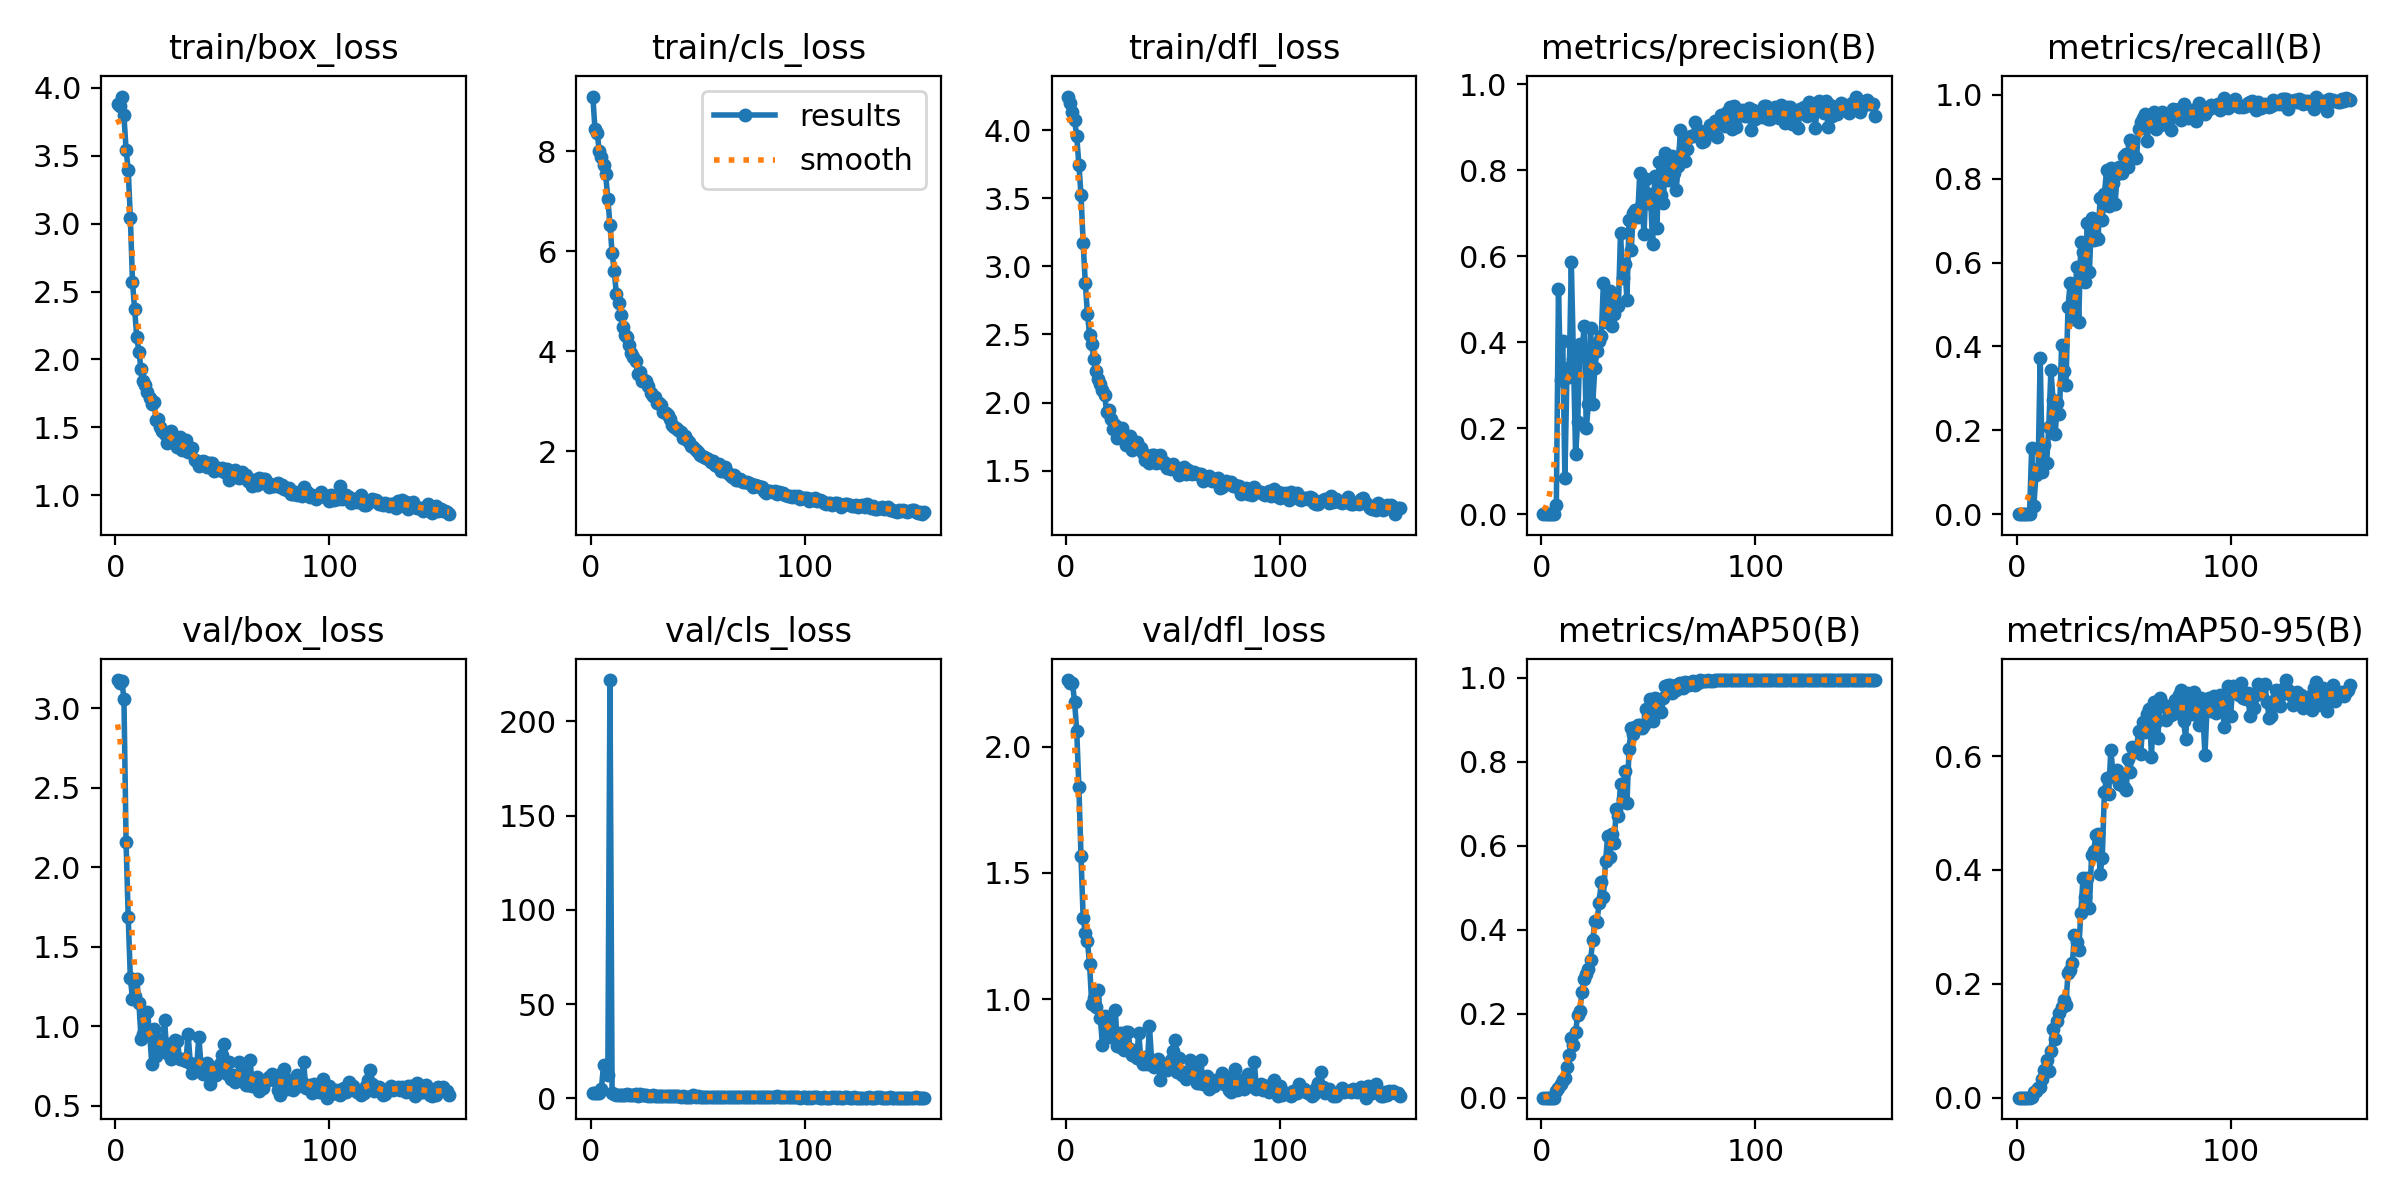

Values plotted in this chart, from the file beside it:
epoch, time, train/box_loss, train/cls_loss, train/dfl_loss, metrics/precision(B), metrics/recall(B), metrics/mAP50(B), metrics/mAP50-95(B), val/box_loss, val/cls_loss, val/dfl_loss, lr/pg0, lr/pg1, lr/pg2
1, 18.61, 3.879, 9.092, 4.247, 0, 0, 0, 0, 3.179, 3.035, 2.264, 5.58632e-05, 5.58632e-05, 5.58632e-05
2, 36.93, 3.868, 8.434, 4.199, 0, 0, 0, 0, 3.158, 3.037, 2.252, 0.000113, 0.000113, 0.000113
3, 54.85, 3.936, 8.367, 4.132, 0, 0, 0, 0, 3.174, 3.044, 2.253, 0.0001699, 0.0001699, 0.0001699
4, 71.92, 3.797, 8, 4.074, 0, 0, 0, 0, 3.062, 3.033, 2.178, 0.000171, 0.000171, 0.000171
5, 90.3, 3.544, 7.877, 3.954, 0, 0, 0, 0, 2.156, 5.154, 2.062, 0.0001706, 0.0001706, 0.0001706
6, 109, 3.398, 7.733, 3.747, 0, 0, 0, 0, 1.688, 17.69, 1.842, 0.0001703, 0.0001703, 0.0001703
7, 130.1, 3.043, 7.534, 3.524, 0.02021, 0.1574, 0.01505, 0.00202, 1.302, inf, 1.565, 0.00017, 0.00017, 0.00017
8, 149.7, 2.571, 7.045, 3.172, 0.5235, 0.01852, 0.0241, 0.01057, 1.173, 12.22, 1.322, 0.0001696, 0.0001696, 0.0001696
9, 169.7, 2.372, 6.528, 2.88, 0.3132, 0.09259, 0.03366, 0.01228, 1.192, 222, 1.262, 0.0001693, 0.0001693, 0.0001693
10, 188.3, 2.165, 5.96, 2.651, 0.4019, 0.1075, 0.04303, 0.01663, 1.295, 2.798, 1.228, 0.0001689, 0.0001689, 0.0001689
11, 206.6, 2.058, 5.604, 2.499, 0.08404, 0.3734, 0.04689, 0.01942, 1.147, 2.162, 1.139, 0.0001686, 0.0001686, 0.0001686
12, 225, 1.927, 5.139, 2.431, 0.3392, 0.09943, 0.07392, 0.03351, 0.9226, 1.924, 0.9791, 0.0001683, 0.0001683, 0.0001683
13, 243.3, 1.843, 4.968, 2.318, 0.3198, 0.1649, 0.101, 0.04916, 0.954, 1.671, 1.003, 0.0001679, 0.0001679, 0.0001679
14, 261.4, 1.809, 4.729, 2.234, 0.5863, 0.122, 0.142, 0.0662, 0.9811, 1.693, 0.9694, 0.0001676, 0.0001676, 0.0001676
15, 281, 1.76, 4.492, 2.175, 0.3612, 0.2088, 0.1253, 0.04607, 1.089, 1.869, 1.036, 0.0001672, 0.0001672, 0.0001672
16, 300.9, 1.714, 4.315, 2.133, 0.14, 0.3441, 0.1566, 0.08206, 0.9558, 1.818, 0.9261, 0.0001669, 0.0001669, 0.0001669
17, 320.1, 1.675, 4.28, 2.089, 0.2153, 0.2725, 0.1967, 0.1206, 0.7655, 2.238, 0.8191, 0.0001666, 0.0001666, 0.0001666
18, 340.3, 1.684, 4.115, 2.058, 0.3961, 0.1912, 0.2076, 0.103, 0.9853, 1.463, 0.9332, 0.0001662, 0.0001662, 0.0001662
19, 358.6, 1.553, 3.973, 1.931, 0.3765, 0.2648, 0.2525, 0.1348, 0.8121, 1.638, 0.8488, 0.0001659, 0.0001659, 0.0001659
20, 377, 1.56, 3.879, 1.949, 0.4382, 0.2387, 0.2821, 0.1488, 0.9179, 1.625, 0.91, 0.0001655, 0.0001655, 0.0001655
21, 395.8, 1.502, 3.808, 1.88, 0.1994, 0.4025, 0.2948, 0.1592, 0.8482, 2, 0.8514, 0.0001652, 0.0001652, 0.0001652
22, 415.6, 1.472, 3.553, 1.807, 0.2567, 0.3412, 0.3054, 0.1709, 0.8965, 1.329, 0.8616, 0.0001648, 0.0001648, 0.0001648
23, 434.3, 1.448, 3.59, 1.834, 0.432, 0.3072, 0.327, 0.1634, 1.041, 2.187, 0.9582, 0.0001645, 0.0001645, 0.0001645
24, 452.5, 1.388, 3.401, 1.741, 0.2552, 0.4946, 0.3747, 0.2196, 0.8348, 1.52, 0.8124, 0.0001642, 0.0001642, 0.0001642
25, 470.5, 1.433, 3.419, 1.789, 0.3406, 0.5524, 0.4218, 0.2246, 0.8881, 1.725, 0.8638, 0.0001638, 0.0001638, 0.0001638
26, 489.2, 1.471, 3.402, 1.814, 0.3791, 0.4645, 0.4196, 0.2358, 0.7937, 1.488, 0.8045, 0.0001635, 0.0001635, 0.0001635
27, 507.3, 1.398, 3.297, 1.747, 0.4029, 0.4696, 0.4636, 0.2858, 0.807, 1.428, 0.7992, 0.0001631, 0.0001631, 0.0001631
28, 524.7, 1.393, 3.168, 1.69, 0.4136, 0.5889, 0.5145, 0.2742, 0.9152, 1.298, 0.8695, 0.0001628, 0.0001628, 0.0001628
29, 542.8, 1.359, 3.113, 1.722, 0.5377, 0.4594, 0.4769, 0.2599, 0.9097, 1.845, 0.8685, 0.0001625, 0.0001625, 0.0001625
30, 561.1, 1.426, 3.078, 1.754, 0.446, 0.6493, 0.5629, 0.3252, 0.795, 1.128, 0.8005, 0.0001621, 0.0001621, 0.0001621
31, 579.9, 1.332, 2.955, 1.654, 0.4977, 0.6263, 0.6229, 0.3857, 0.7947, 1.231, 0.7778, 0.0001618, 0.0001618, 0.0001618
32, 598.3, 1.36, 2.973, 1.686, 0.5189, 0.5543, 0.5733, 0.3516, 0.7854, 1.215, 0.7854, 0.0001614, 0.0001614, 0.0001614
33, 616.8, 1.404, 2.92, 1.711, 0.4383, 0.6958, 0.6279, 0.3861, 0.781, 1.251, 0.768, 0.0001611, 0.0001611, 0.0001611
34, 635.8, 1.319, 2.777, 1.667, 0.465, 0.5782, 0.6061, 0.3329, 0.9509, 1.153, 0.8651, 0.0001608, 0.0001608, 0.0001608
35, 654.5, 1.328, 2.774, 1.666, 0.4846, 0.7068, 0.6873, 0.4258, 0.7711, 1.072, 0.757, 0.0001604, 0.0001604, 0.0001604
36, 672.6, 1.345, 2.717, 1.628, 0.4833, 0.6535, 0.6709, 0.4335, 0.7079, 1.19, 0.7414, 0.0001601, 0.0001601, 0.0001601
37, 691.2, 1.259, 2.637, 1.582, 0.654, 0.6622, 0.7473, 0.4606, 0.7639, 0.9764, 0.7685, 0.0001597, 0.0001597, 0.0001597
38, 709.4, 1.253, 2.525, 1.58, 0.5493, 0.6564, 0.7111, 0.4627, 0.7459, 1.094, 0.7408, 0.0001594, 0.0001594, 0.0001594
39, 727.2, 1.219, 2.493, 1.56, 0.5821, 0.7539, 0.7792, 0.3935, 0.9354, 1.288, 0.8919, 0.0001591, 0.0001591, 0.0001591
40, 747.3, 1.245, 2.466, 1.613, 0.4985, 0.7029, 0.7016, 0.4205, 0.7622, 0.9441, 0.7589, 0.0001587, 0.0001587, 0.0001587
41, 764.5, 1.255, 2.414, 1.618, 0.6849, 0.7626, 0.8314, 0.537, 0.7005, 0.9472, 0.7297, 0.0001584, 0.0001584, 0.0001584
42, 783.4, 1.248, 2.38, 1.558, 0.6137, 0.8216, 0.8805, 0.5613, 0.7562, 0.835, 0.7385, 0.000158, 0.000158, 0.000158
43, 802.2, 1.207, 2.27, 1.581, 0.7015, 0.736, 0.8675, 0.5333, 0.7703, 1.122, 0.7607, 0.0001577, 0.0001577, 0.0001577
44, 820.9, 1.239, 2.299, 1.617, 0.7064, 0.8259, 0.8827, 0.6109, 0.6344, 0.7483, 0.6785, 0.0001574, 0.0001574, 0.0001574
45, 837.9, 1.237, 2.227, 1.559, 0.6902, 0.7907, 0.8881, 0.5704, 0.7177, 0.6928, 0.7282, 0.000157, 0.000157, 0.000157
46, 856.6, 1.181, 2.178, 1.567, 0.7929, 0.7398, 0.8868, 0.5624, 0.7362, 0.8858, 0.7371, 0.0001567, 0.0001567, 0.0001567
47, 875, 1.188, 2.107, 1.517, 0.7234, 0.8118, 0.8804, 0.5756, 0.695, 0.6931, 0.7176, 0.0001563, 0.0001563, 0.0001563
48, 893.6, 1.2, 2.082, 1.533, 0.6523, 0.828, 0.888, 0.5512, 0.7302, 1.473, 0.7383, 0.000156, 0.000156, 0.000156
49, 912.2, 1.183, 2.027, 1.511, 0.7796, 0.8148, 0.9257, 0.5575, 0.7654, 0.7199, 0.7591, 0.0001557, 0.0001557, 0.0001557
50, 930.6, 1.204, 1.99, 1.55, 0.7244, 0.8555, 0.9095, 0.5448, 0.8185, 0.9947, 0.7925, 0.0001553, 0.0001553, 0.0001553
51, 949.3, 1.17, 1.928, 1.513, 0.7455, 0.8589, 0.9507, 0.54, 0.8869, 0.8036, 0.8366, 0.000155, 0.000155, 0.000155
52, 967.7, 1.197, 1.91, 1.502, 0.6275, 0.8272, 0.8972, 0.5952, 0.7012, 0.7824, 0.7114, 0.0001546, 0.0001546, 0.0001546
53, 986.5, 1.111, 1.877, 1.468, 0.7867, 0.8915, 0.9512, 0.5712, 0.7743, 0.6909, 0.7678, 0.0001543, 0.0001543, 0.0001543
54, 1006, 1.153, 1.865, 1.512, 0.6646, 0.8801, 0.9285, 0.6158, 0.6655, 0.8204, 0.698, 0.000154, 0.000154, 0.000154
55, 1025, 1.171, 1.843, 1.529, 0.8192, 0.8548, 0.9457, 0.6064, 0.6933, 0.7397, 0.7126, 0.0001536, 0.0001536, 0.0001536
56, 1044, 1.187, 1.791, 1.474, 0.7427, 0.8502, 0.9184, 0.6132, 0.6512, 0.7386, 0.6843, 0.0001533, 0.0001533, 0.0001533
57, 1062, 1.138, 1.805, 1.503, 0.7242, 0.9189, 0.9513, 0.6433, 0.6594, 0.7233, 0.6941, 0.0001529, 0.0001529, 0.0001529
58, 1082, 1.125, 1.722, 1.481, 0.8391, 0.9351, 0.982, 0.6042, 0.7759, 0.6135, 0.7585, 0.0001526, 0.0001526, 0.0001526
59, 1099, 1.17, 1.7, 1.478, 0.7775, 0.9454, 0.9843, 0.66, 0.6891, 0.7499, 0.703, 0.0001522, 0.0001522, 0.0001522
60, 1116, 1.152, 1.747, 1.494, 0.8137, 0.9548, 0.9829, 0.643, 0.7134, 0.5655, 0.7175, 0.0001519, 0.0001519, 0.0001519
... 96 more rows
